pico-8 play session: hold ← + tap ❎, after a click and taps of 🅾, ❎, 🅾+❎, 🅾 in the second before t = 0

[t = 2 s] hold ← ~2s, tap ❎ ~4×
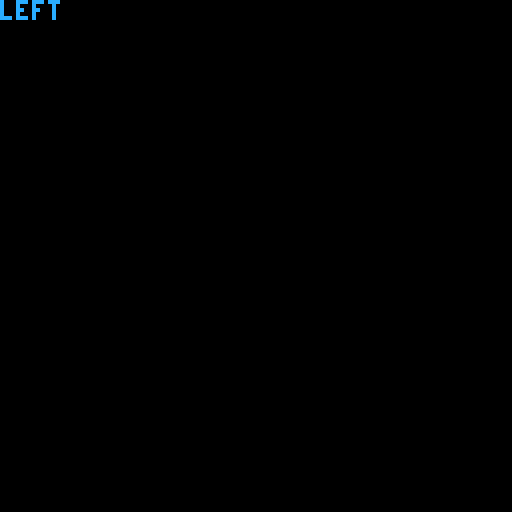

pico-8 cartridge
version 41
__lua__
-- Generated with picoGraph

zzzz = ""
offset = 0
color = 5
var1 = nil

function _update()
  -- sequence a
  cls()
  offset = 0
  -- sequence b
  if btn(0, 0) then
    print("left", 0, offset, rnd((16) + (1)))
    custom_addoffset()
  end
  -- sequence c
  if btn(1, 0) then
    print("right", 0, offset, color)
    local itsalocalvariable = true
    if itsalocalvariable then
      custom_addoffset()
    end
  end
  -- sequence d
  if btn(2, 0) then
    print("up", 0, offset, color)
    custom_addoffset()
  end
  -- sequence e
  if btn(3, 0) then
    print("down", 0, offset, color)
    custom_addoffset()
  end
end

function custom_addoffset()
  offset = (offset) + (7)
end
__gfx__
00000000000000000000000000000000000000000000000000000000000000000000000000000000000000000000000000000000000000000000000000000000
00000000000000000000000000000000000000000000000000000000000000000000000000000000000000000000000000000000000000000000000000000000
00000000000000000000000000000000000000000000000000000000000000000000000000000000000000000000000000000000000000000000000000000000
00000000000000000000000000000000000000000000000000000000000000000000000000000000000000000000000000000000000000000000000000000000
00000000000000000000000000000000000000000000000000000000000000000000000000000000000000000000000000000000000000000000000000000000
00000000000000000000000000000000000000000000000000000000000000000000000000000000000000000000000000000000000000000000000000000000
00000000000000000000000000000000000000000000000000000000000000000000000000000000000000000000000000000000000000000000000000000000
00000000000000000000000000000000000000000000000000000000000000000000000000000000000000000000000000000000000000000000000000000000
